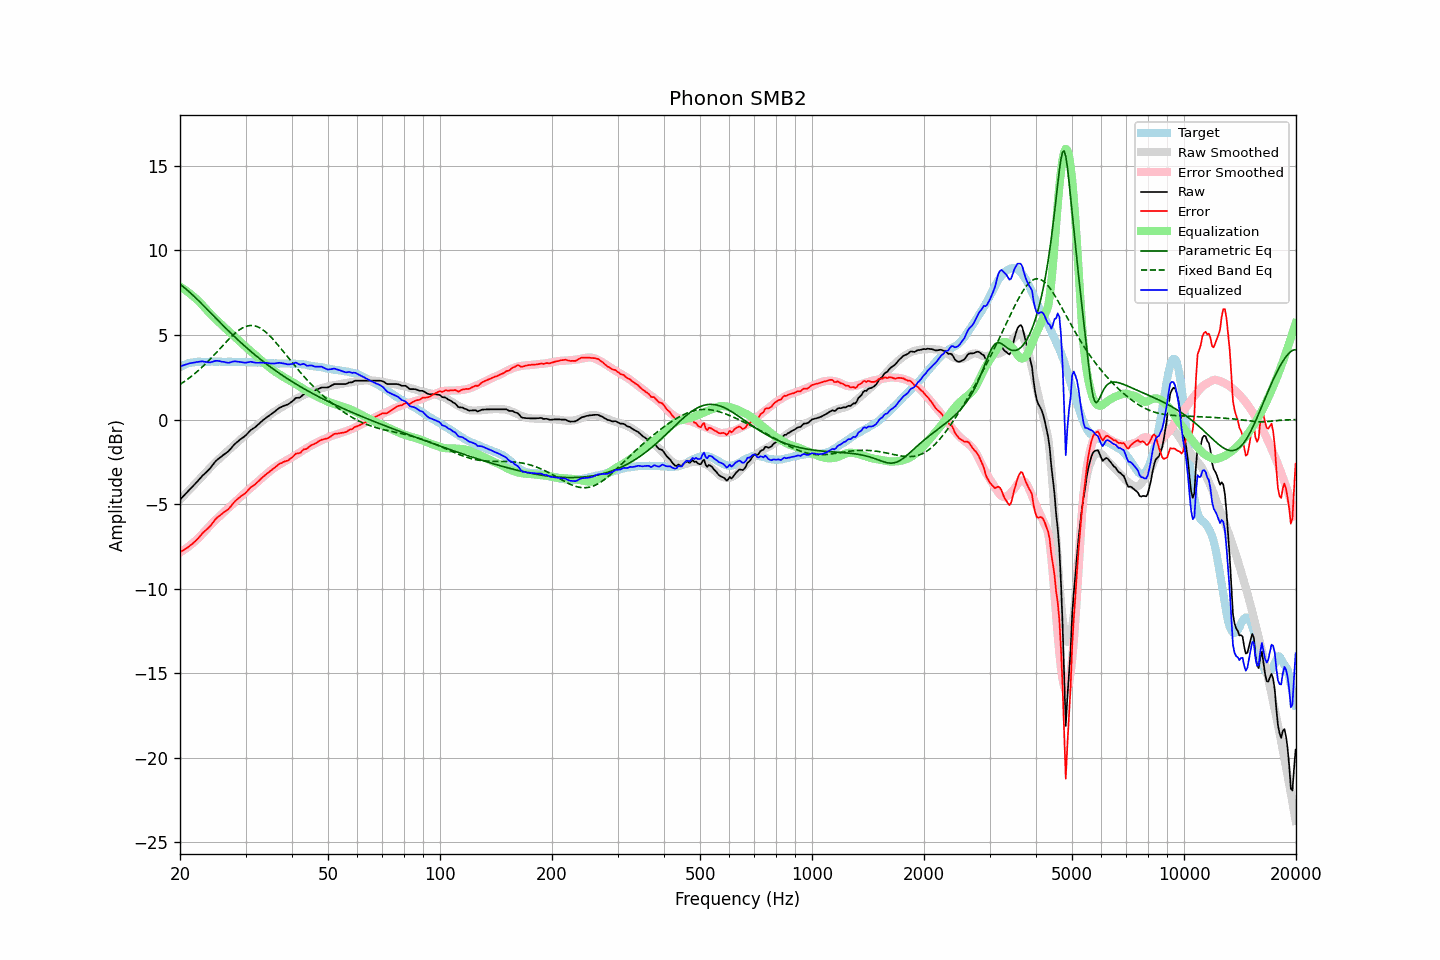

The file beside this chart, header and first rows:
frequency, raw, error, smoothed, error_smoothed, equalization, parametric_eq, fixed_band_eq, equalized_raw, equalized_smoothed, target
20.00, -4.73, -7.84, -4.73, -7.86, 7.86, 7.99, 2.07, 3.12, 3.13, 3.10
20.20, -4.63, -7.78, -4.63, -7.80, 7.80, 7.92, 2.14, 3.16, 3.17, 3.15
20.40, -4.53, -7.73, -4.53, -7.74, 7.74, 7.85, 2.20, 3.20, 3.20, 3.20
20.61, -4.44, -7.67, -4.44, -7.67, 7.67, 7.77, 2.26, 3.23, 3.23, 3.23
20.81, -4.33, -7.61, -4.34, -7.60, 7.60, 7.69, 2.33, 3.27, 3.26, 3.28
21.02, -4.23, -7.55, -4.24, -7.53, 7.53, 7.61, 2.40, 3.30, 3.29, 3.32
21.23, -4.13, -7.47, -4.14, -7.46, 7.46, 7.52, 2.47, 3.32, 3.32, 3.34
21.44, -4.04, -7.40, -4.04, -7.38, 7.38, 7.44, 2.55, 3.34, 3.34, 3.36
21.66, -3.95, -7.32, -3.94, -7.30, 7.30, 7.35, 2.62, 3.36, 3.36, 3.38
21.87, -3.85, -7.24, -3.84, -7.22, 7.22, 7.26, 2.70, 3.37, 3.38, 3.39
22.09, -3.74, -7.15, -3.74, -7.14, 7.14, 7.17, 2.78, 3.39, 3.39, 3.41
22.31, -3.64, -7.06, -3.64, -7.05, 7.05, 7.08, 2.86, 3.41, 3.40, 3.41
22.54, -3.54, -6.95, -3.54, -6.96, 6.96, 6.98, 2.95, 3.42, 3.41, 3.41
22.76, -3.42, -6.84, -3.44, -6.86, 6.86, 6.89, 3.03, 3.43, 3.41, 3.41
22.99, -3.31, -6.72, -3.34, -6.76, 6.76, 6.79, 3.12, 3.44, 3.42, 3.40
23.22, -3.23, -6.64, -3.23, -6.65, 6.65, 6.70, 3.21, 3.42, 3.42, 3.40
23.45, -3.14, -6.55, -3.13, -6.55, 6.55, 6.60, 3.30, 3.40, 3.42, 3.40
23.69, -3.06, -6.47, -3.03, -6.44, 6.44, 6.50, 3.40, 3.39, 3.42, 3.41
23.92, -2.96, -6.37, -2.92, -6.34, 6.34, 6.41, 3.49, 3.38, 3.42, 3.41
24.16, -2.85, -6.27, -2.82, -6.24, 6.24, 6.31, 3.59, 3.38, 3.42, 3.42
24.40, -2.73, -6.16, -2.72, -6.14, 6.14, 6.21, 3.69, 3.40, 3.42, 3.43
24.65, -2.61, -6.02, -2.63, -6.04, 6.04, 6.11, 3.79, 3.44, 3.42, 3.42
24.89, -2.48, -5.90, -2.54, -5.95, 5.95, 6.02, 3.89, 3.47, 3.42, 3.42
25.14, -2.39, -5.81, -2.45, -5.86, 5.86, 5.92, 4.00, 3.47, 3.42, 3.42
25.39, -2.31, -5.74, -2.36, -5.78, 5.78, 5.82, 4.10, 3.46, 3.42, 3.42
25.65, -2.25, -5.67, -2.27, -5.69, 5.69, 5.73, 4.20, 3.44, 3.42, 3.42
25.91, -2.18, -5.59, -2.18, -5.59, 5.59, 5.63, 4.31, 3.42, 3.42, 3.41
26.16, -2.09, -5.50, -2.09, -5.50, 5.50, 5.54, 4.41, 3.41, 3.42, 3.41
26.43, -2.03, -5.44, -2.00, -5.41, 5.41, 5.44, 4.51, 3.39, 3.41, 3.41
26.69, -1.95, -5.36, -1.91, -5.32, 5.32, 5.35, 4.61, 3.37, 3.41, 3.41
26.96, -1.89, -5.30, -1.83, -5.24, 5.24, 5.25, 4.71, 3.35, 3.41, 3.42
27.23, -1.79, -5.20, -1.75, -5.15, 5.15, 5.16, 4.81, 3.37, 3.41, 3.42
27.50, -1.68, -5.09, -1.67, -5.07, 5.07, 5.07, 4.90, 3.40, 3.41, 3.41
27.77, -1.56, -4.97, -1.58, -4.99, 4.99, 4.98, 4.99, 3.42, 3.40, 3.40
28.05, -1.45, -4.86, -1.50, -4.90, 4.90, 4.89, 5.08, 3.44, 3.40, 3.40
28.33, -1.37, -4.76, -1.41, -4.81, 4.81, 4.80, 5.16, 3.43, 3.40, 3.39
28.62, -1.30, -4.68, -1.32, -4.72, 4.72, 4.71, 5.23, 3.42, 3.40, 3.39
28.90, -1.21, -4.61, -1.23, -4.63, 4.63, 4.62, 5.30, 3.41, 3.40, 3.40
29.19, -1.14, -4.53, -1.14, -4.54, 4.54, 4.53, 5.36, 3.39, 3.39, 3.38
29.48, -1.07, -4.48, -1.06, -4.45, 4.45, 4.45, 5.42, 3.38, 3.39, 3.40
29.78, -1.01, -4.40, -0.98, -4.37, 4.37, 4.36, 5.46, 3.36, 3.39, 3.39
30.08, -0.93, -4.32, -0.90, -4.28, 4.28, 4.28, 5.50, 3.36, 3.39, 3.40
30.38, -0.83, -4.21, -0.82, -4.20, 4.20, 4.19, 5.53, 3.38, 3.39, 3.39
30.68, -0.72, -4.11, -0.74, -4.12, 4.12, 4.11, 5.55, 3.40, 3.38, 3.38
30.99, -0.63, -4.01, -0.66, -4.04, 4.04, 4.03, 5.56, 3.42, 3.38, 3.38
31.30, -0.57, -3.94, -0.58, -3.96, 3.96, 3.95, 5.55, 3.39, 3.38, 3.38
31.61, -0.50, -3.88, -0.50, -3.88, 3.88, 3.87, 5.54, 3.37, 3.38, 3.38
31.93, -0.44, -3.81, -0.42, -3.79, 3.79, 3.79, 5.52, 3.35, 3.37, 3.37
32.24, -0.35, -3.72, -0.34, -3.70, 3.70, 3.71, 5.49, 3.35, 3.37, 3.36
32.57, -0.27, -3.63, -0.26, -3.62, 3.62, 3.64, 5.45, 3.35, 3.36, 3.37
32.89, -0.17, -3.54, -0.18, -3.54, 3.54, 3.56, 5.40, 3.36, 3.36, 3.37
33.22, -0.09, -3.45, -0.10, -3.46, 3.46, 3.49, 5.34, 3.36, 3.35, 3.35
33.55, -0.01, -3.36, -0.03, -3.37, 3.37, 3.41, 5.27, 3.36, 3.35, 3.35
33.89, 0.06, -3.28, 0.05, -3.29, 3.29, 3.34, 5.20, 3.35, 3.34, 3.34
34.23, 0.13, -3.21, 0.13, -3.21, 3.21, 3.27, 5.11, 3.35, 3.34, 3.34
34.57, 0.20, -3.13, 0.20, -3.13, 3.13, 3.19, 5.03, 3.33, 3.33, 3.33
34.92, 0.26, -3.06, 0.28, -3.05, 3.05, 3.12, 4.93, 3.31, 3.33, 3.33
35.27, 0.33, -2.99, 0.35, -2.97, 2.97, 3.05, 4.83, 3.31, 3.32, 3.32
35.62, 0.40, -2.91, 0.42, -2.90, 2.90, 2.98, 4.73, 3.31, 3.32, 3.32
35.97, 0.48, -2.84, 0.48, -2.84, 2.84, 2.92, 4.62, 3.31, 3.32, 3.31
... 635 more rows
